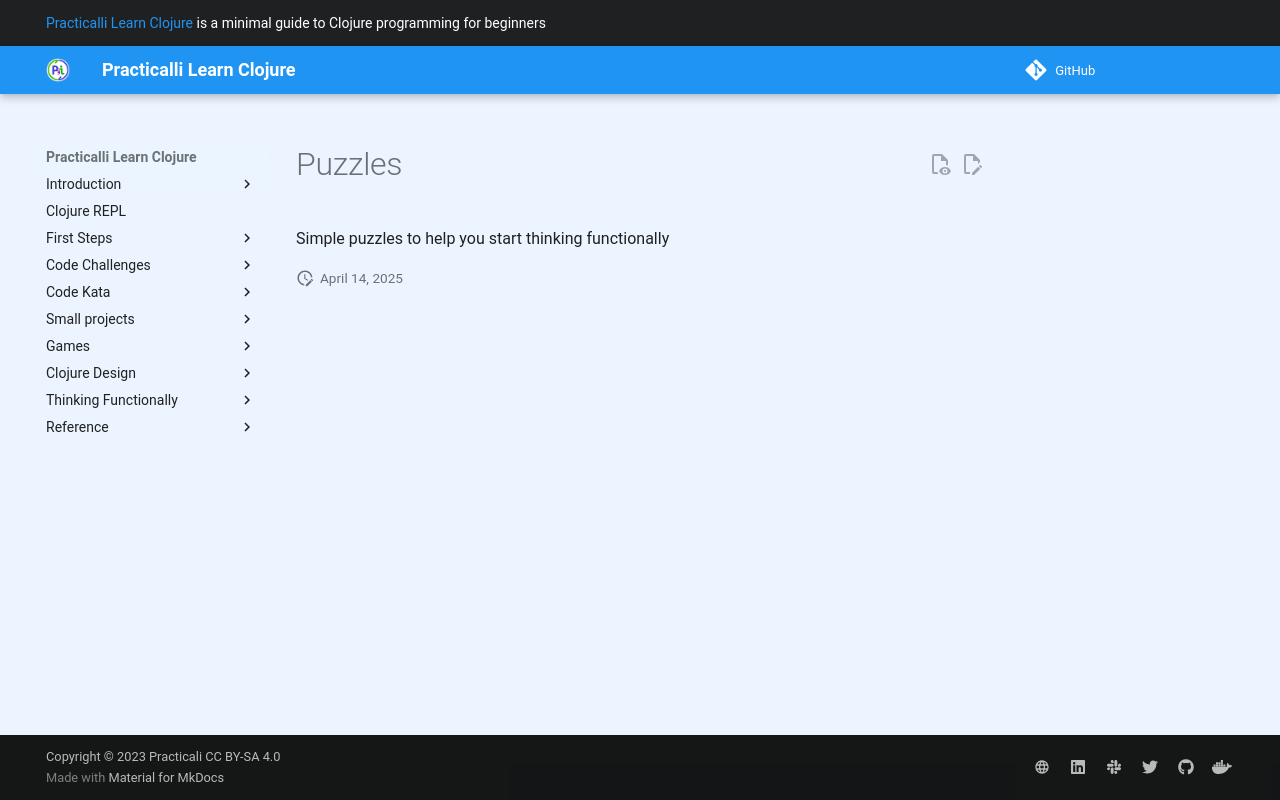

repository: practicalli/learn-clojure · page: puzzles/index.html · generator: mkdocs

# Puzzles

Simple puzzles to help you start thinking functionally
